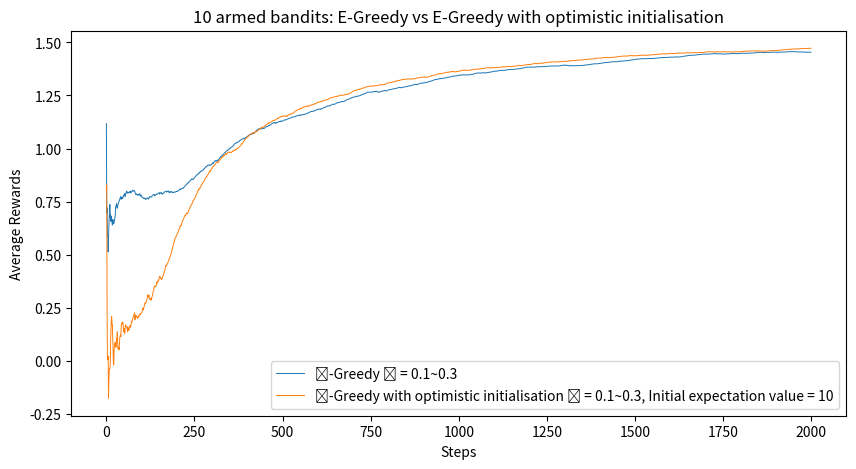

Write the Python code that produced this figure.
import matplotlib.pyplot as plt
import numpy as np
from scipy.stats import boltzmann

def epsilon_greedy(epsilon):
    # Make random seed.
    np.random.seed(0)
    # Initialise two list: mu[] and sigma[]
    # mu and sigma are essential for normal distribution function.
    mu = []
    sigma = []
    records = []
    estimates = []
    reward_history = []
    current_sum = 0
    arm_num = 10
    for i in range (arm_num):
        mu.append(np.random.randint(-3,3))
        sigma.append(0.1)
        records.append([])
        estimates.append(0)
        print('mu value %i: %f.' %(i, mu[i]))
        print('sigma value %i: %f.' %(i,sigma[i]))

    # Make random number unpredictable.
    np.random.seed()

    ########################
    #Epsilon-Greedy Method##
    ########################

    # Calculate the estimate reward for each action
    for i in range(arm_num):
        estimates[i] = 0

    # Exploration and Exploitation for 9000 transactions
    # Need to balance those two factors.
    test_times = 2000
    eps = epsilon
    index = 0
    while index < test_times:
        if np.random.random_sample() > eps:
            action = estimates.index(max(estimates))
        else:
            action = np.random.randint(0, arm_num)
        # Update estimates
        reward = np.random.normal(mu[action], sigma[action])
        records[action].append(reward)
        current_sum += reward
        reward_history.append(current_sum/(index+1))
        if len(estimates) != 0:
            estimates[action] = estimates[action] + 1.0/len(estimates)*(reward - estimates[action])
        else:
            estimates[action] = 0
        index+=1

    # Calculate the estimate reward for each action
    for i in range(arm_num):
        print('Estimates: %i : %f' %(i,sum(records[i])))

    return reward_history


def optimistic_epsilon_greedy(epsilon):
    # Make random seed.
    np.random.seed(0)
    # Initialise two list: mu[] and sigma[]
    # mu and sigma are essential for normal distribution function.
    mu = []
    sigma = []
    records = []
    estimates = []
    reward_history = []
    current_sum = 0
    arm_num = 10
    for i in range (arm_num):
        mu.append(np.random.randint(-3,3))
        sigma.append(0.1)
        records.append([])
        estimates.append(0)
        print('mu value %i: %f.' %(i, mu[i]))
        print('sigma value %i: %f.' %(i,sigma[i]))

    # Make random number unpredictable.
    np.random.seed()

    ########################
    #Epsilon-Greedy Method##
    ########################

    # Calculate the estimate reward for each action
    for i in range(arm_num):
        estimates[i] = 10

    # Exploration and Exploitation for 2000 transactions
    # Need to balance those two factors.
    test_times = 2000
    eps = epsilon
    index = 0
    while index < test_times:
        if np.random.random_sample() > eps:
            action = estimates.index(max(estimates))
        else:
            action = np.random.randint(0, arm_num)
        # Update estimates
        reward = np.random.normal(mu[action], sigma[action])
        records[action].append(reward)
        current_sum += reward
        reward_history.append(current_sum/(index+1))
        if len(estimates) != 0:
            estimates[action] = estimates[action] + 1.0/len(estimates)*(reward - estimates[action])
        else:
            estimates[action] = 0
        index+=1

    # Calculate the estimate reward for each action
    for i in range(arm_num):
        print('Estimates: %i : %f' %(i,sum(records[i])))

    return reward_history


times = np.arange(0,2000, 1)
plt.figure(figsize=(10,5))
plt.title('10 armed bandits: E-Greedy vs E-Greedy with optimistic initialisation')
# plot epsilon greedy method results
reward_his_1 = epsilon_greedy(0.1)
reward_his_1_5 = epsilon_greedy(0.15)
reward_his_2 = epsilon_greedy(0.2)
reward_his_2_5 = epsilon_greedy(0.25)
reward_his_3 = epsilon_greedy(0.3)

avg_reward_epsilon = np.array([reward_his_1,reward_his_1_5,reward_his_2,reward_his_2_5, reward_his_3])
avg_reward_epsilon = np.mean(avg_reward_epsilon, axis=0)

plt.plot(times, avg_reward_epsilon,linewidth=0.7)

reward_opt_1 = optimistic_epsilon_greedy(0.1)
reward_opt_1_5 = optimistic_epsilon_greedy(0.15)
reward_opt_2 = optimistic_epsilon_greedy(0.2)
reward_opt_2_5 = optimistic_epsilon_greedy(0.25)
reward_opt_3 = optimistic_epsilon_greedy(0.3)

avg_reward_optimiatic_epsilon = np.array([reward_opt_1,reward_opt_1_5,reward_opt_2,reward_opt_2_5, reward_opt_3])
avg_reward_optimiatic_epsilon = np.mean(avg_reward_optimiatic_epsilon, axis=0)

plt.plot(times, avg_reward_optimiatic_epsilon,linewidth=0.7)

plt.legend(['Ɛ-Greedy Ɛ = 0.1~0.3','Ɛ-Greedy with optimistic initialisation Ɛ = 0.1~0.3, Initial expectation value = 10'])
plt.xlabel('Steps')
plt.ylabel('Average Rewards')
plt.show()
